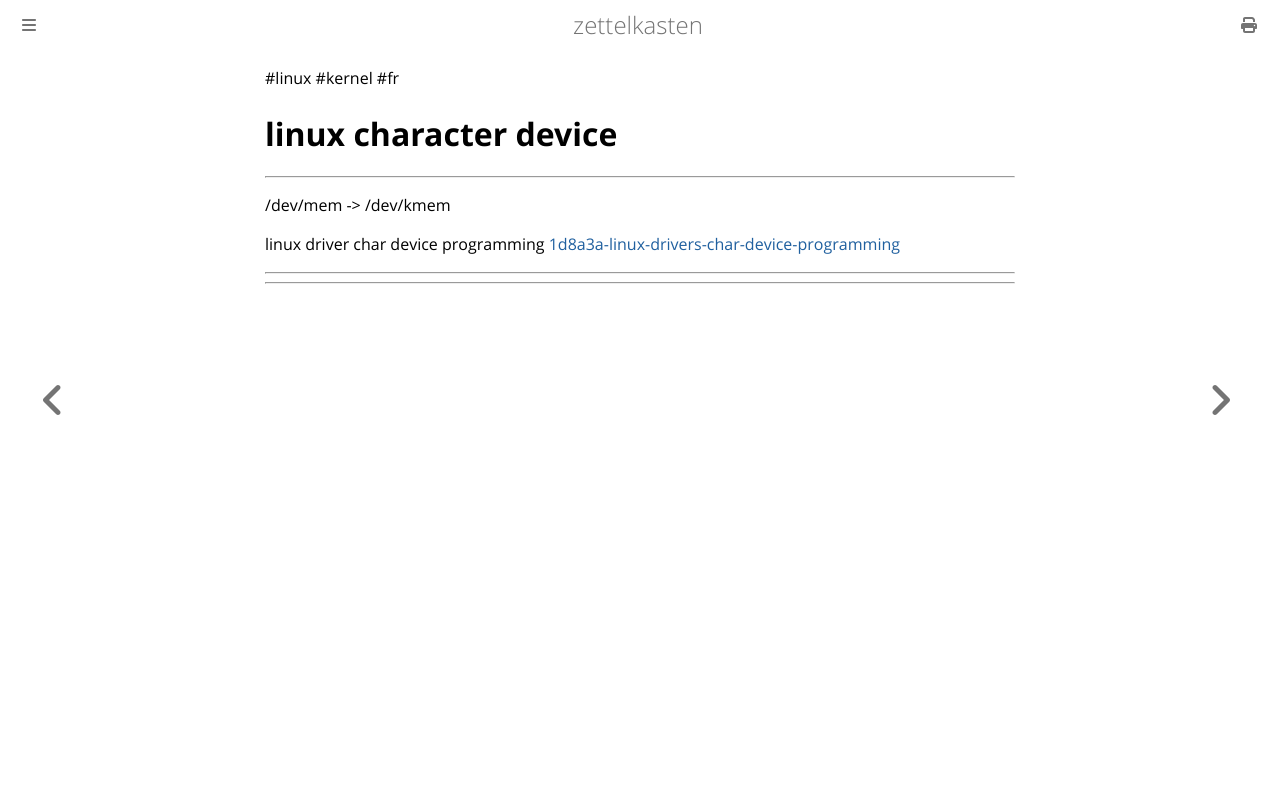

repository: aliasgwynplaine/z · page: 1d8b-linux-char-device.html · generator: mdbook

#linux #kernel #fr
# linux character device
---


/dev/mem -> 
/dev/kmem

linux driver char device programming [1d8a3a-linux-drivers-char-device-programming](1d8a3a-linux-drivers-char-device-programming.md)

---
[^1]: linux kernel `Documentation/devices.txt`
